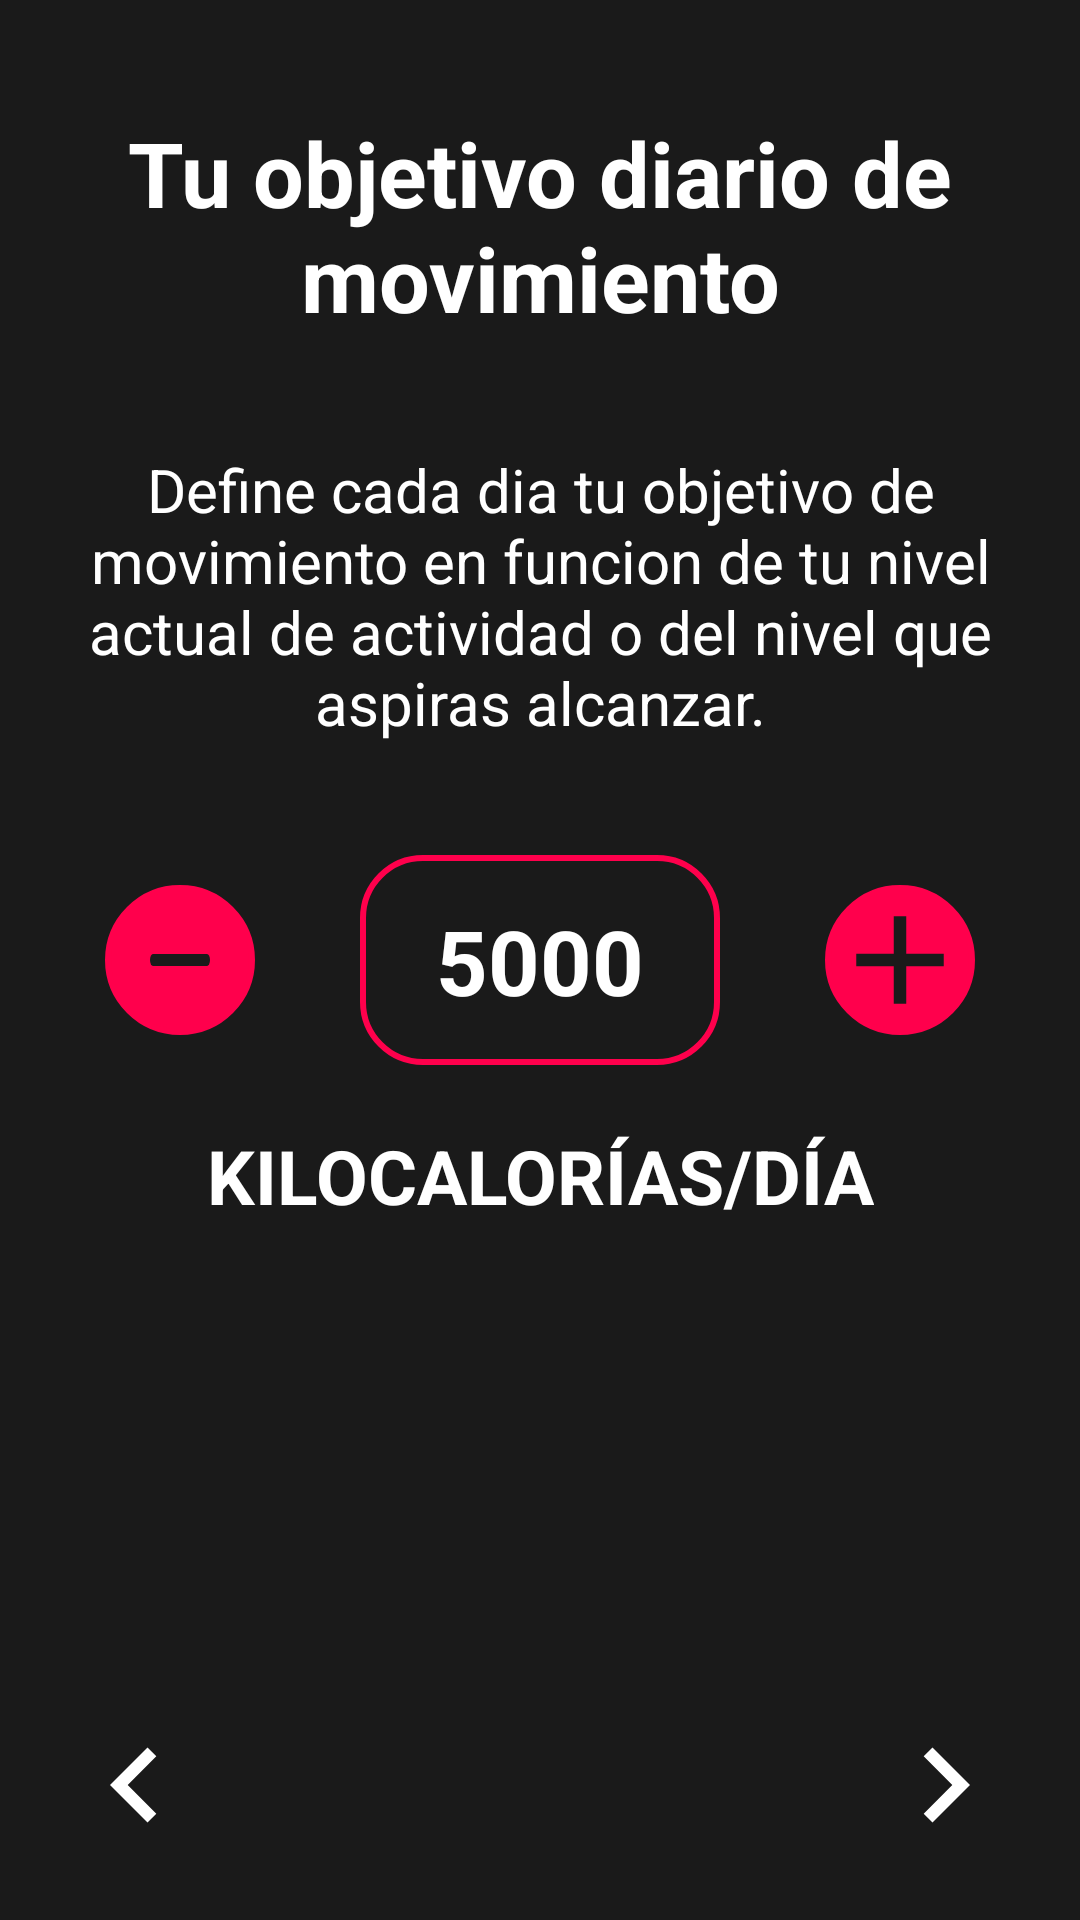

The Android layout XML behind this screen, and the referenced resources:
<!-- AndroidManifest.xml: application theme Theme.Gymbro -->
<!-- res/layout/fragment_conf_objetivos1.xml -->
<?xml version="1.0" encoding="utf-8"?>
<androidx.constraintlayout.widget.ConstraintLayout xmlns:android="http://schemas.android.com/apk/res/android"
    xmlns:tools="http://schemas.android.com/tools"
    android:layout_width="match_parent"
    android:layout_height="match_parent"
    xmlns:app="http://schemas.android.com/apk/res-auto"
    tools:context=".ConfObjetivos1"
    android:background="#1a1a1a">

    

    <TextView
        android:id="@+id/titulo"
        android:layout_width="wrap_content"
        android:layout_height="wrap_content"
        android:text="Tu objetivo diario de movimiento"
        android:textAlignment="center"
        android:textSize="30dp"
        android:textStyle="bold"
        android:textColor="@color/white"
        app:layout_constraintTop_toTopOf="parent"
        app:layout_constraintLeft_toLeftOf="parent"
        app:layout_constraintRight_toRightOf="parent"
        app:layout_constraintBottom_toTopOf="@id/descripcion"
        />
    <TextView
        android:id="@+id/descripcion"
        android:layout_width="wrap_content"
        android:layout_height="wrap_content"
        android:paddingLeft="15dp"
        android:paddingRight="15dp"
        android:text="Define cada dia tu objetivo de movimiento en funcion de tu nivel
actual de actividad o del nivel que aspiras alcanzar."
        android:textAlignment="center"
        android:textSize="20dp"
        android:textColor="@color/white"
        app:layout_constraintTop_toBottomOf="@id/titulo"
        app:layout_constraintLeft_toLeftOf="parent"
        app:layout_constraintRight_toRightOf="parent"
        app:layout_constraintBottom_toTopOf="@id/viewCantidad"
        />
    <View
        android:id="@+id/viewCantidad"
        android:layout_width="120dp"
        android:layout_height="70dp"
        app:layout_constraintTop_toTopOf="parent"
        app:layout_constraintLeft_toRightOf="@id/botonMenos"
        app:layout_constraintRight_toLeftOf="@id/botonMas"
        app:layout_constraintBottom_toBottomOf="parent"
        android:background="@drawable/drawable_view_kcal"
        android:elevation="5dp"
        />
    <TextView
        android:id="@+id/num"
        android:layout_width="wrap_content"
        android:layout_height="wrap_content"
        android:text="5000"
        android:textSize="30dp"
        android:textStyle="bold"
        android:textColor="@color/white"
        app:layout_constraintTop_toTopOf="@id/viewCantidad"
        app:layout_constraintLeft_toLeftOf="@id/viewCantidad"
        app:layout_constraintRight_toRightOf="@id/viewCantidad"
        app:layout_constraintBottom_toBottomOf="@id/viewCantidad"
        />
    <ImageButton
        android:id="@+id/botonMenos"
        android:layout_width="50dp"
        android:layout_height="50dp"
        app:layout_constraintLeft_toLeftOf="parent"
        app:layout_constraintRight_toLeftOf="@id/viewCantidad"
        app:layout_constraintTop_toTopOf="parent"
        app:layout_constraintBottom_toBottomOf="parent"
        android:src="@drawable/ic_vector_rest"
        android:background="@drawable/boton_kcal"
        />
    <ImageButton
        android:id="@+id/botonMas"
        android:layout_width="wrap_content"
        android:layout_height="wrap_content"
        app:layout_constraintRight_toRightOf="parent"
        app:layout_constraintLeft_toRightOf="@id/viewCantidad"
        app:layout_constraintTop_toTopOf="parent"
        app:layout_constraintBottom_toBottomOf="parent"
        android:src="@drawable/ic_baseline_add_24"
        android:background="@drawable/boton_kcal"
        />

    <TextView
        android:id="@+id/titulo_cantidad"
        android:layout_width="wrap_content"
        android:layout_height="wrap_content"
        android:text="KILOCALORÍAS/DÍA"
        android:textAlignment="center"
        android:textSize="25dp"
        android:textStyle="bold"
        android:textColor="@color/white"
        app:layout_constraintTop_toBottomOf="@id/viewCantidad"
        app:layout_constraintLeft_toLeftOf="parent"
        app:layout_constraintRight_toRightOf="parent"
        android:layout_marginTop="20dp"
        />

    <ImageButton
        android:id="@+id/botonAtras"
        android:layout_width="wrap_content"
        android:layout_height="wrap_content"
        app:layout_constraintBottom_toBottomOf="parent"
        app:layout_constraintLeft_toLeftOf="parent"
        android:src="@drawable/ic_baseline_keyboard_arrow_left_24"
        android:layout_margin="20dp"
        android:background="#1a1a1a"
        />
    <ImageButton
        android:id="@+id/botonSiguiente"
        android:layout_width="wrap_content"
        android:layout_height="wrap_content"
        app:layout_constraintBottom_toBottomOf="parent"
        app:layout_constraintRight_toRightOf="parent"
        android:src="@drawable/ic_baseline_keyboard_arrow_right_24"
        android:layout_margin="20dp"
        android:background="#1a1a1a"
        />

</androidx.constraintlayout.widget.ConstraintLayout>
<!-- resources referenced by this layout -->
<resources>
  <!-- drawable boton_kcal (drawable) -->
  <shape xmlns:android="http://schemas.android.com/apk/res/android"
      android:shape="rectangle">
      <solid android:color="#ff004c"/>
      <corners android:radius="100dp"/>
      <stroke android:width="2dp"
          android:color="#ff004c"/>
  
  </shape>
  <!-- drawable drawable_view_kcal (drawable) -->
  <?xml version="1.0" encoding="utf-8"?>
  <shape xmlns:android="http://schemas.android.com/apk/res/android"
      android:shape="rectangle">
      <corners android:radius="20dp"/>
      <stroke android:width="2dp"
          android:color="#ff004c"/>
  
  </shape>
  <!-- drawable ic_baseline_add_24 (drawable) -->
  <vector android:height="50dp" android:tint="#1a1a1a"
      android:viewportHeight="24" android:viewportWidth="24"
      android:width="50dp" xmlns:android="http://schemas.android.com/apk/res/android">
      <path android:fillColor="@android:color/white" android:pathData="M19,13h-6v6h-2v-6H5v-2h6V5h2v6h6v2z"/>
  </vector>
  <!-- drawable ic_baseline_keyboard_arrow_left_24 (drawable) -->
  <vector android:autoMirrored="true" android:height="50dp"
      android:tint="@color/white" android:viewportHeight="24"
      android:viewportWidth="24" android:width="50dp" xmlns:android="http://schemas.android.com/apk/res/android">
      <path android:fillColor="@android:color/white" android:pathData="M15.41,16.59L10.83,12l4.58,-4.59L14,6l-6,6 6,6 1.41,-1.41z"/>
  </vector>
  <!-- drawable ic_baseline_keyboard_arrow_right_24 (drawable) -->
  <vector android:autoMirrored="true" android:height="50dp"
      android:tint="@color/white" android:viewportHeight="24"
      android:viewportWidth="24" android:width="50dp" xmlns:android="http://schemas.android.com/apk/res/android">
      <path android:fillColor="@android:color/white" android:pathData="M8.59,16.59L13.17,12 8.59,7.41 10,6l6,6 -6,6 -1.41,-1.41z"/>
  </vector>
  <!-- drawable ic_vector_rest (drawable) -->
  <vector android:height="4dp" android:viewportHeight="32"
      android:viewportWidth="320" android:width="20dp" xmlns:android="http://schemas.android.com/apk/res/android">
      <path android:fillColor="#00000000" android:pathData="M304,16H16"
          android:strokeColor="#1A1A1A" android:strokeLineCap="round"
          android:strokeLineJoin="round" android:strokeWidth="32"/>
  </vector>
  <style name="Theme.Gymbro" parent="Theme.MaterialComponents.DayNight.DarkActionBar">
          
          <item name="colorPrimary">#252525</item>
          <item name="colorPrimaryVariant">@color/purple_700</item>
          <item name="colorOnPrimary">@color/white</item>
          
          <item name="colorSecondary">@color/teal_200</item>
          <item name="colorSecondaryVariant">@color/teal_700</item>
          <item name="colorOnSecondary">@color/white</item>
          
          <item name="android:statusBarColor" tools:targetApi="l">#252525</item>
          
          <item name="windowActionBar">false</item>
          <item name="windowNoTitle">true</item>
      </style>
  <!-- not gathered from this repository: default colours our renderer supplied (Android Studio template values) -->
  <color name="purple_700">#FF3700B3</color>
  <color name="teal_200">#FF03DAC5</color>
  <color name="teal_700">#FF018786</color>
  <color name="white">#FFFFFFFF</color>
</resources>
